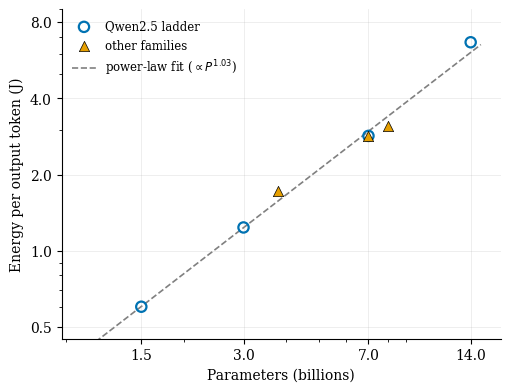
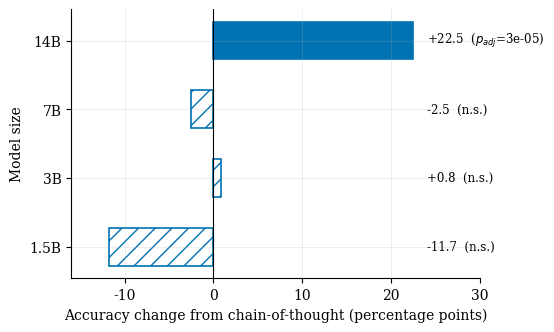
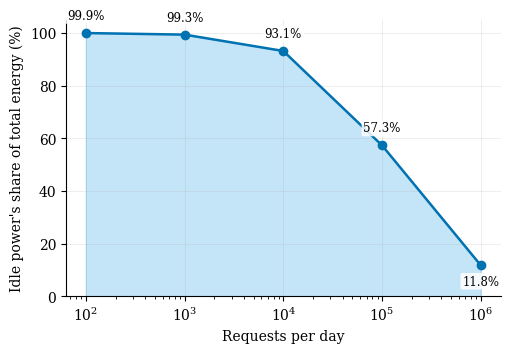
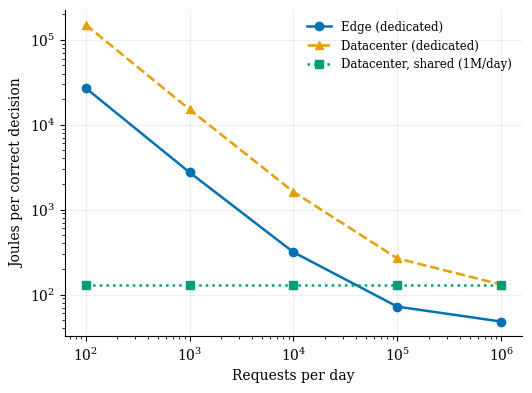
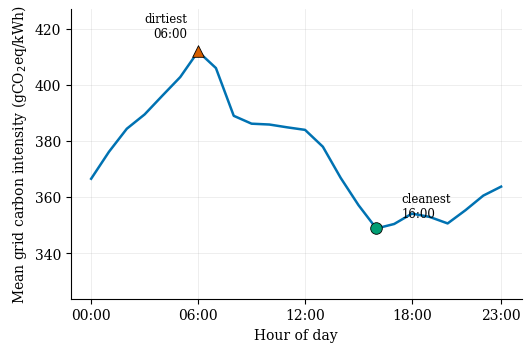

Write the Python code that produced these figures, in order.
"""Static PDF figures for the manuscript, redrawn from the measured tables
(not exported from the interactive HTML report).

Colour carries no information on its own here. Every series is also
distinguished by marker and linestyle, so a reviewer printing this in black
and white loses nothing, and the palette is Okabe-Ito, which stays separable
under the common forms of colour vision deficiency. Figure 2 is the one place
where fill is doing semantic work (which cells survive correction), so it uses
one hue plus a hatch rather than a colour scale, to avoid implying that a
non-significant cell is a bad one.
"""
import matplotlib
matplotlib.use("Agg")
import matplotlib.pyplot as plt
import matplotlib.ticker as mticker
import numpy as np

plt.rcParams.update({
    "font.family": "serif",
    "font.size": 10,
    "axes.spines.top": False,
    "axes.spines.right": False,
    "axes.grid": True,
    "grid.alpha": 0.3,
    "grid.linewidth": 0.5,
    "figure.dpi": 150,
})

OUT = "."

# Okabe-Ito qualitative palette: separable under deuteranopia, protanopia and
# tritanopia, and distinct in greyscale by luminance.
BLUE = "#0072B2"
ORANGE = "#E69F00"
GREEN = "#009E73"
VERMILLION = "#D55E00"
SKY = "#56B4E9"

# ---------------------------------------------------------------- Figure 1
# Energy scaling law (Table 1)
models = ["Qwen2.5-1.5B", "Qwen2.5-3B", "Phi-3.5-mini", "Mistral-7B-v0.2",
          "Qwen2.5-7B", "Llama-3.1-8B", "Qwen2.5-14B"]
params = np.array([1.5, 3.0, 3.8, 7.0, 7.0, 8.0, 14.0])
j_per_tok = np.array([0.602, 1.238, 1.721, 2.842, 2.847, 3.103, 6.671])
is_qwen = np.array([1, 1, 0, 0, 1, 0, 1], dtype=bool)

fig, ax = plt.subplots(figsize=(5.2, 4.0))
ax.scatter(params[is_qwen], j_per_tok[is_qwen], marker="o", s=55,
           facecolors="none", edgecolors=BLUE, linewidths=1.6,
           label="Qwen2.5 ladder", zorder=3)
ax.scatter(params[~is_qwen], j_per_tok[~is_qwen], marker="^", s=55,
           color=ORANGE, edgecolors="black", linewidths=0.5,
           label="other families", zorder=3)
xs = np.linspace(1, 15, 100)
ax.plot(xs, 0.42 * xs ** 1.08 / xs, linestyle="--", color="gray", linewidth=1,
        zorder=1)  # placeholder overwritten below with a proper power fit
# proper least-squares power-law fit through the data (not forced through origin
# in log-log space, matches the ~1.08 exponent reported in the text)
logp, logj = np.log(params), np.log(j_per_tok)
b, loga = np.polyfit(logp, logj, 1)
fit_j = np.exp(loga) * xs ** b
ax.lines[-1].remove()
ax.plot(xs, fit_j, linestyle="--", color="gray", linewidth=1.2, zorder=1,
        label=f"power-law fit ($\\propto P^{{{b:.2f}}}$)")
ax.set_xscale("log")
ax.set_yscale("log")
ax.set_xlabel("Parameters (billions)")
ax.set_ylabel("Energy per output token (J)")
ax.legend(frameon=False, loc="upper left", fontsize=8.5)
ax.set_xticks([1.5, 3, 7, 14])
ax.set_yticks([0.5, 1, 2, 4, 8])
ax.get_xaxis().set_major_formatter(mticker.ScalarFormatter())
ax.get_yaxis().set_major_formatter(mticker.ScalarFormatter())
ax.set_ylim(0.45, 9)
fig.tight_layout()
fig.savefig(f"{OUT}/fig_scaling.pdf")
plt.close(fig)

# ---------------------------------------------------------------- Figure 2
# CoT accuracy delta by scale (Table 3)
sizes = ["1.5B", "3B", "7B", "14B"]
delta = [-11.7, 0.8, -2.5, 22.5]
# Holm-adjusted across the four sizes, matching the text. The raw 1.5B value
# is p=0.034, which would read as significant here; it does not survive
# correction, and the figure must not claim what the analysis withdraws.
padj = [0.101, 1.00, 1.00, 3.0e-5]
sig = [p < 0.05 for p in padj]

fig, ax = plt.subplots(figsize=(5.6, 3.4))
colors = [BLUE if s else "white" for s in sig]
hatches = [None if s else "//" for s in sig]
bars = ax.barh(sizes, delta, color=colors, edgecolor=BLUE, height=0.55,
               linewidth=1.2)
for bar, h in zip(bars, hatches):
    if h:
        bar.set_hatch(h)
ax.axvline(0, color="black", linewidth=0.8)
ax.set_xlim(-16, 30)
# Labels sit just to the right of zero, at a fixed x position, regardless of
# bar direction -- this keeps every label inside the axes and clear of the
# y-axis category ticks, unlike anchoring to each bar's own far end.
label_x = 24
for i, (d, p, s) in enumerate(zip(delta, padj, sig)):
    label = f"{d:+.1f}  ($p_{{adj}}$={p:.2g})" if s else f"{d:+.1f}  (n.s.)"
    ax.text(label_x, i, label, va="center", ha="left", fontsize=8.5)
ax.set_xlabel("Accuracy change from chain-of-thought (percentage points)")
ax.set_ylabel("Model size")
fig.tight_layout()
fig.savefig(f"{OUT}/fig_cot_scale.pdf")
plt.close(fig)

# ---------------------------------------------------------------- Figure 3
# Idle share collapse with request volume (Table 7)
rates = [100, 1000, 10000, 100000, 1000000]
idle_share_14b = [99.9, 99.3, 93.1, 57.3, 11.8]

fig, ax = plt.subplots(figsize=(5.2, 3.6))
ax.plot(rates, idle_share_14b, marker="o", color=BLUE, linewidth=1.8,
        markersize=6)
ax.fill_between(rates, idle_share_14b, color=SKY, alpha=0.35, zorder=0)
ax.set_xscale("log")
ax.set_xlabel("Requests per day")
ax.set_ylabel("Idle power's share of total energy (%)")
ax.set_ylim(0, 105)
for r, s in zip(rates, idle_share_14b):
    # keep labels off the plotted line: high points sit above, low points below
    dy = 10 if s > 50 else -14
    ax.annotate(f"{s:.1f}%", (r, s), textcoords="offset points",
                xytext=(0, dy), ha="center", fontsize=8.5,
                bbox=dict(boxstyle="round,pad=0.15", fc="white", ec="none",
                          alpha=0.85))
fig.tight_layout()
fig.savefig(f"{OUT}/fig_idle_share.pdf")
plt.close(fig)

# ---------------------------------------------------------------- Figure 4
# Placement: joules per correct decision (Table 9)
rates2 = [100, 1000, 10000, 100000, 1000000]
edge = [27027, 2743, 315, 72, 48]
centre = [150331, 15138, 1618, 266, 131]
shared = [131, 131, 131, 131, 131]

fig, ax = plt.subplots(figsize=(5.4, 4.0))
ax.plot(rates2, edge, marker="o", linestyle="-", color=BLUE,
        label="Edge (dedicated)", linewidth=1.8)
ax.plot(rates2, centre, marker="^", linestyle="--", color=ORANGE,
        label="Datacenter (dedicated)", linewidth=1.8)
ax.plot(rates2, shared, marker="s", linestyle=":", color=GREEN,
        label="Datacenter, shared (1M/day)", linewidth=1.8)
ax.set_xscale("log")
ax.set_yscale("log")
ax.set_xlabel("Requests per day")
ax.set_ylabel("Joules per correct decision")
ax.legend(frameon=False, loc="upper right", fontsize=8.5)
fig.tight_layout()
fig.savefig(f"{OUT}/fig_placement.pdf")
plt.close(fig)

# ---------------------------------------------------------------- Figure 5
# Daily grid carbon intensity (EPIAS, 32-day mean by hour)
hourly = [366.6, 376.2, 384.4, 389.5, 396.2, 402.8, 411.9, 406.0, 389.0, 386.2,
          385.9, 384.9, 384.0, 378.0, 366.9, 357.2, 348.9, 350.5, 354.2, 353.0,
          350.7, 355.4, 360.6, 363.8]
hours = list(range(24))

fig, ax = plt.subplots(figsize=(5.4, 3.6))
ax.plot(hours, hourly, color=BLUE, linewidth=1.8)
best_h, worst_h = 16, 6
ax.scatter([best_h], [hourly[best_h]], color=GREEN, zorder=5, s=70,
           marker="o", edgecolors="black", linewidths=0.6)
ax.scatter([worst_h], [hourly[worst_h]], color=VERMILLION, zorder=5, s=70,
           marker="^", edgecolors="black", linewidths=0.6)
ax.annotate("cleanest\n16:00", (best_h, hourly[best_h]),
            textcoords="offset points", xytext=(18, 8), fontsize=8.5,
            ha="left")
ax.annotate("dirtiest\n06:00", (worst_h, hourly[worst_h]),
            textcoords="offset points", xytext=(-8, 10), fontsize=8.5,
            ha="right")
ax.set_ylim(min(hourly) - 25, max(hourly) + 15)
ax.set_xlabel("Hour of day")
ax.set_ylabel(r"Mean grid carbon intensity (gCO$_2$eq/kWh)")
ax.set_xticks([0, 6, 12, 18, 23])
ax.set_xticklabels(["00:00", "06:00", "12:00", "18:00", "23:00"])
fig.tight_layout()
fig.savefig(f"{OUT}/fig_carbon.pdf")
plt.close(fig)

print("wrote 5 figures: fig_scaling.pdf, fig_cot_scale.pdf, fig_idle_share.pdf, "
      "fig_placement.pdf, fig_carbon.pdf")
